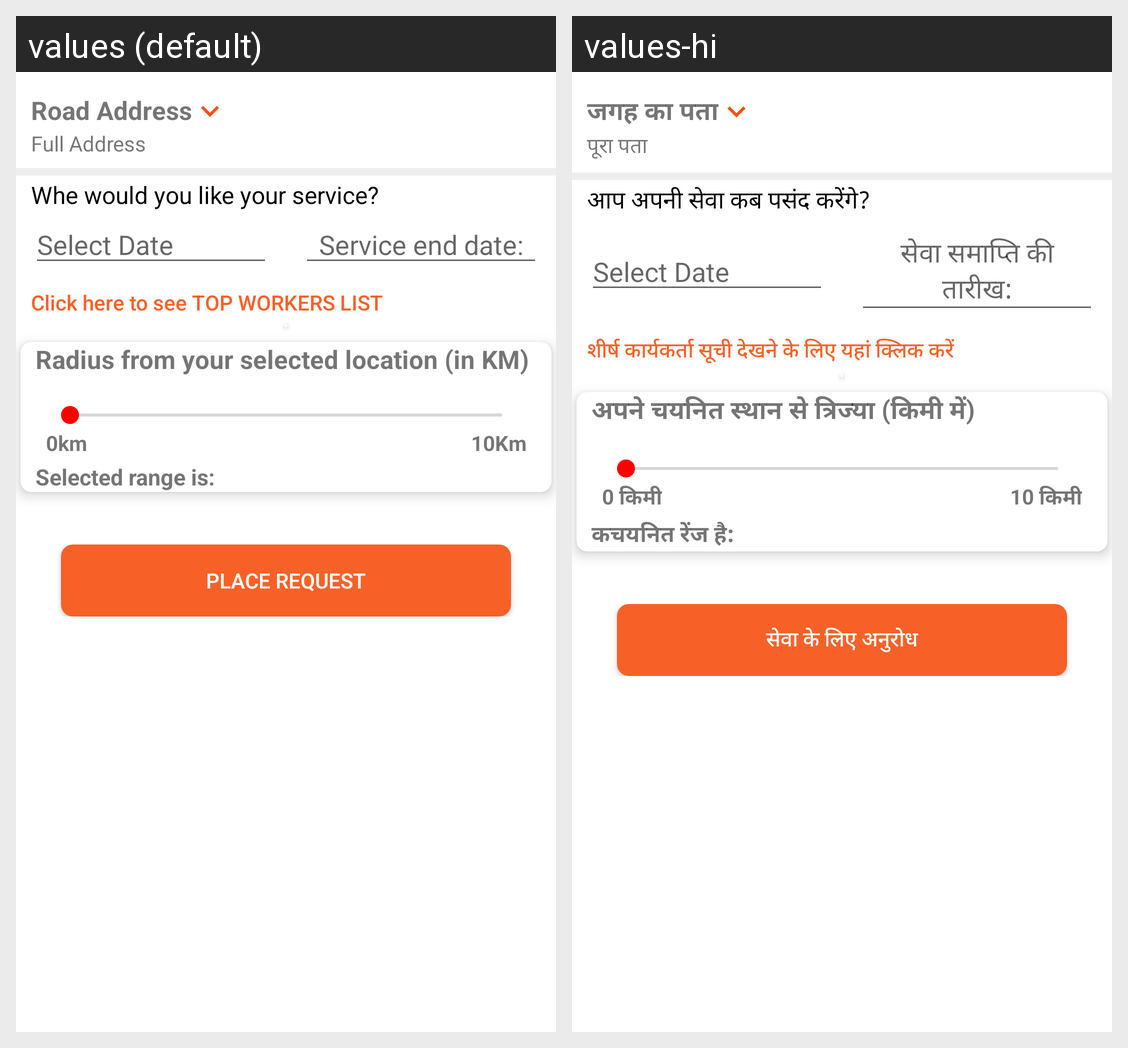

Strings drawn on this Android screen and how each of the app's shown locales translates them:
Android screen res/layout/activity_product_list__description.xml rendered under 2 locales, left to right: values (default), values-hi. Device: Nexus 5 (rendered at 1080×1920; each locale shown at half size, 540×960, under a caption strip naming it); theme AppTheme.
Strings drawn on this screen, with the default value and each locale's value (text and hints the layout hard-codes, and strings that could not be matched under every locale, appear in the picture but are not listed):

user_heading
  values: Road Address
  values-hi: जगह का पता

hint_address
  values: Full Address
  values-hi: पूरा पता

select_date
  values: Whe would you like your service?
  values-hi: आप अपनी सेवा कब पसंद करेंगे?

service_to_date
  values: Service end date:
  values-hi: सेवा समाप्ति की तारीख:

top_worker
  values: Click here to see TOP WORKERS LIST
  values-hi: शीर्ष कार्यकर्ता सूची देखने के लिए यहां क्लिक करें

range
  values: Radius from your selected location (in KM)
  values-hi: अपने चयनित स्थान से त्रिज्या (किमी में)

range_start
  values: 0km
  values-hi: 0 किमी

range_end
  values: 10Km
  values-hi: 10 किमी

range_value
  values: Selected range is:
  values-hi: कचयनित रेंज है:

confirm_booking
  values: PLACE REQUEST
  values-hi: सेवा के लिए अनुरोध
